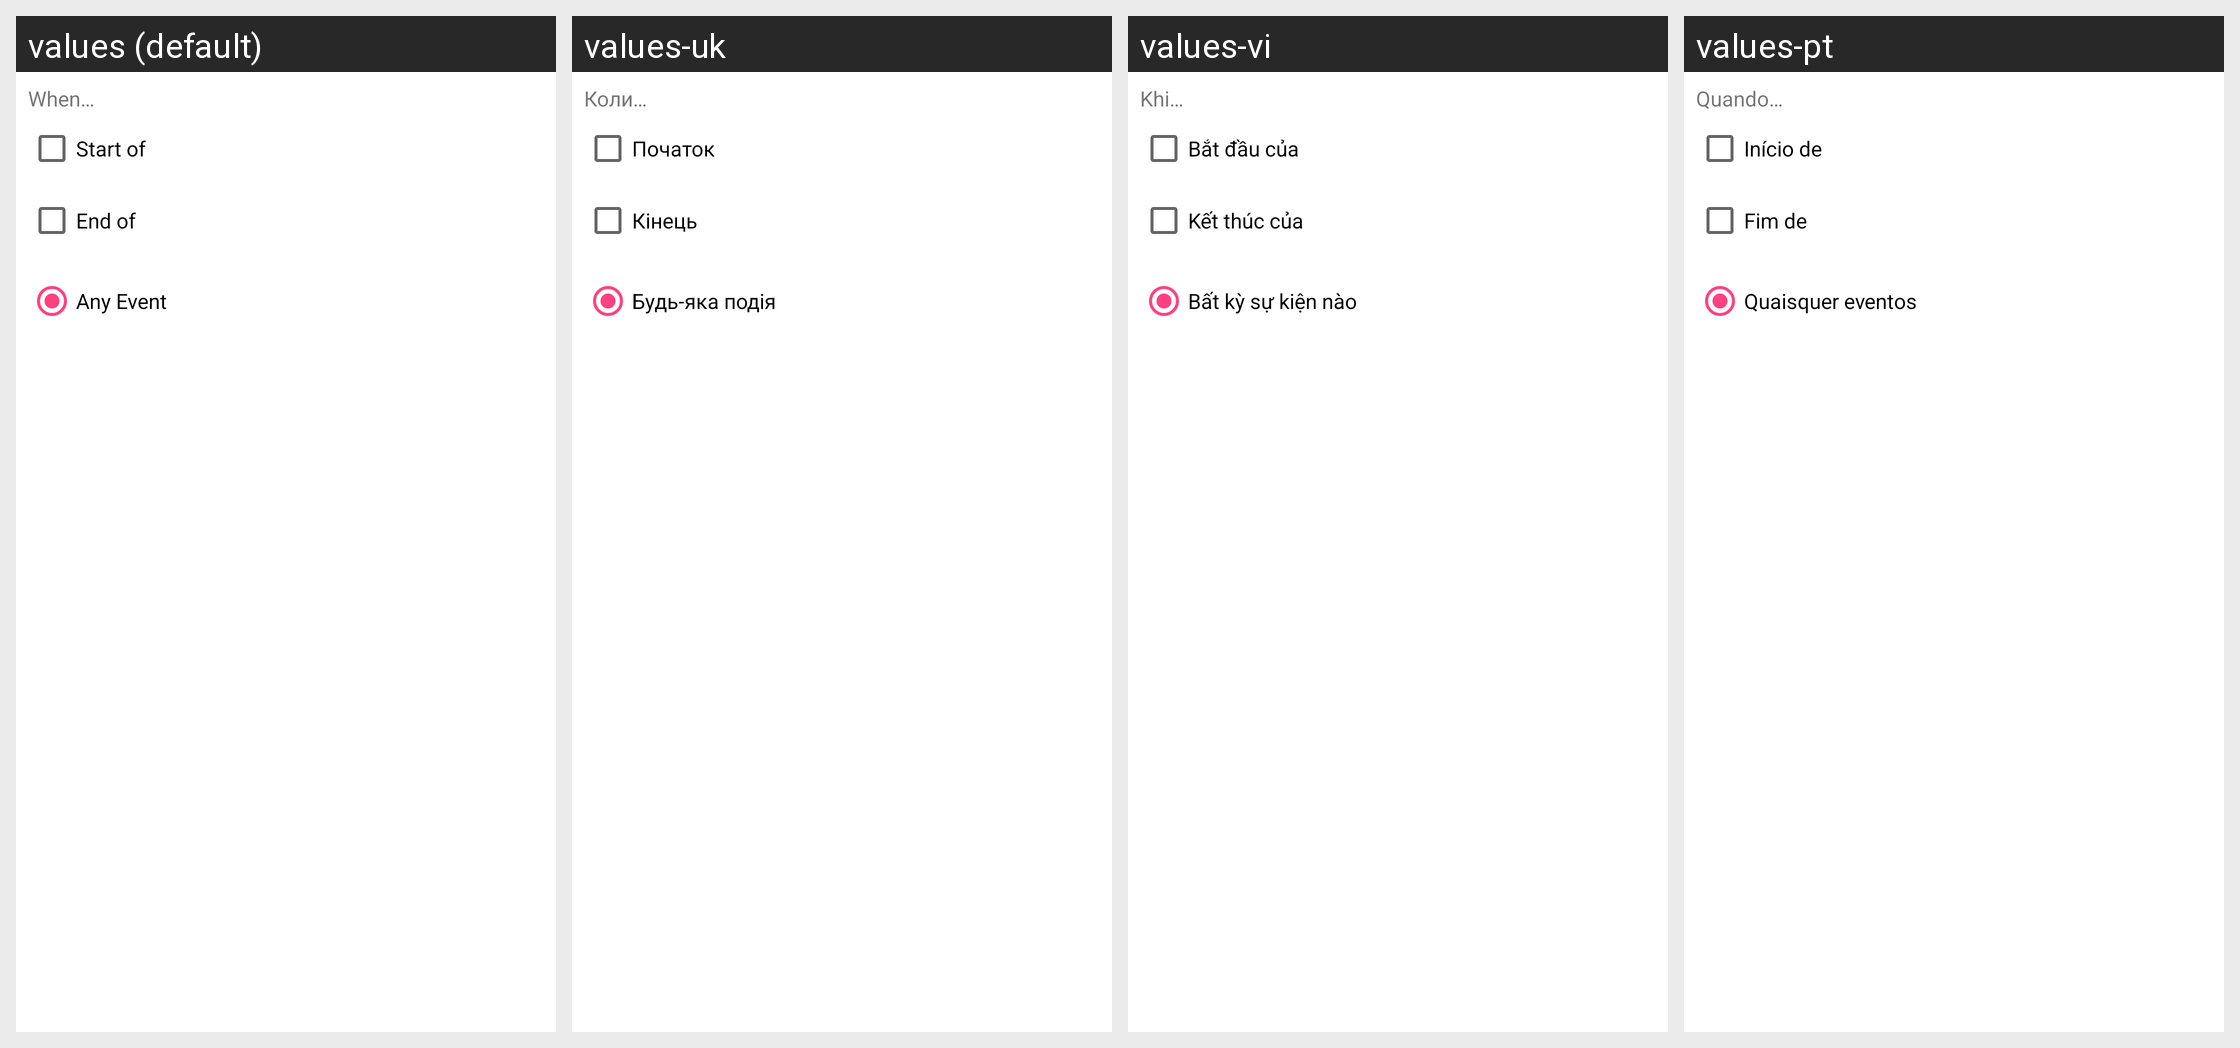

Strings drawn on this Android screen and how each of the app's shown locales translates them:
Android screen res/layout/skill_usource__calendar_inner_event.xml rendered under 4 locales, left to right: values (default), values-uk, values-vi, values-pt. Device: Nexus 5 (rendered at 1080×1920; each locale shown at half size, 540×960, under a caption strip naming it); theme AppTheme.
Other locales in the repository, not shown: values-ca, values-cs, values-da, values-de, values-eo, values-es, values-fr, values-gl, values-he, values-hu, values-id, values-it, values-ja, values-ko, values-nb-rNO, values-nl, values-or, values-pl, values-pt-rBR, values-ru, values-sv, values-tr, values-zh, values-zh-rCN, values-zh-rTW.
Strings drawn on this screen, with the default value and each locale's value (text and hints the layout hard-codes, and strings that could not be matched under every locale, appear in the picture but are not listed):

indicator_when
  values: When…
  values-uk: Коли…
  values-vi: Khi…
  values-pt: Quando…

choice_start_of
  values: Start of
  values-uk: Початок
  values-vi: Bắt đầu của
  values-pt: Início de

choice_end_of
  values: End of
  values-uk: Кінець
  values-vi: Kết thúc của
  values-pt: Fim de

choice_any_event
  values: Any Event
  values-uk: Будь-яка подія
  values-vi: Bất kỳ sự kiện nào
  values-pt: Quaisquer eventos
